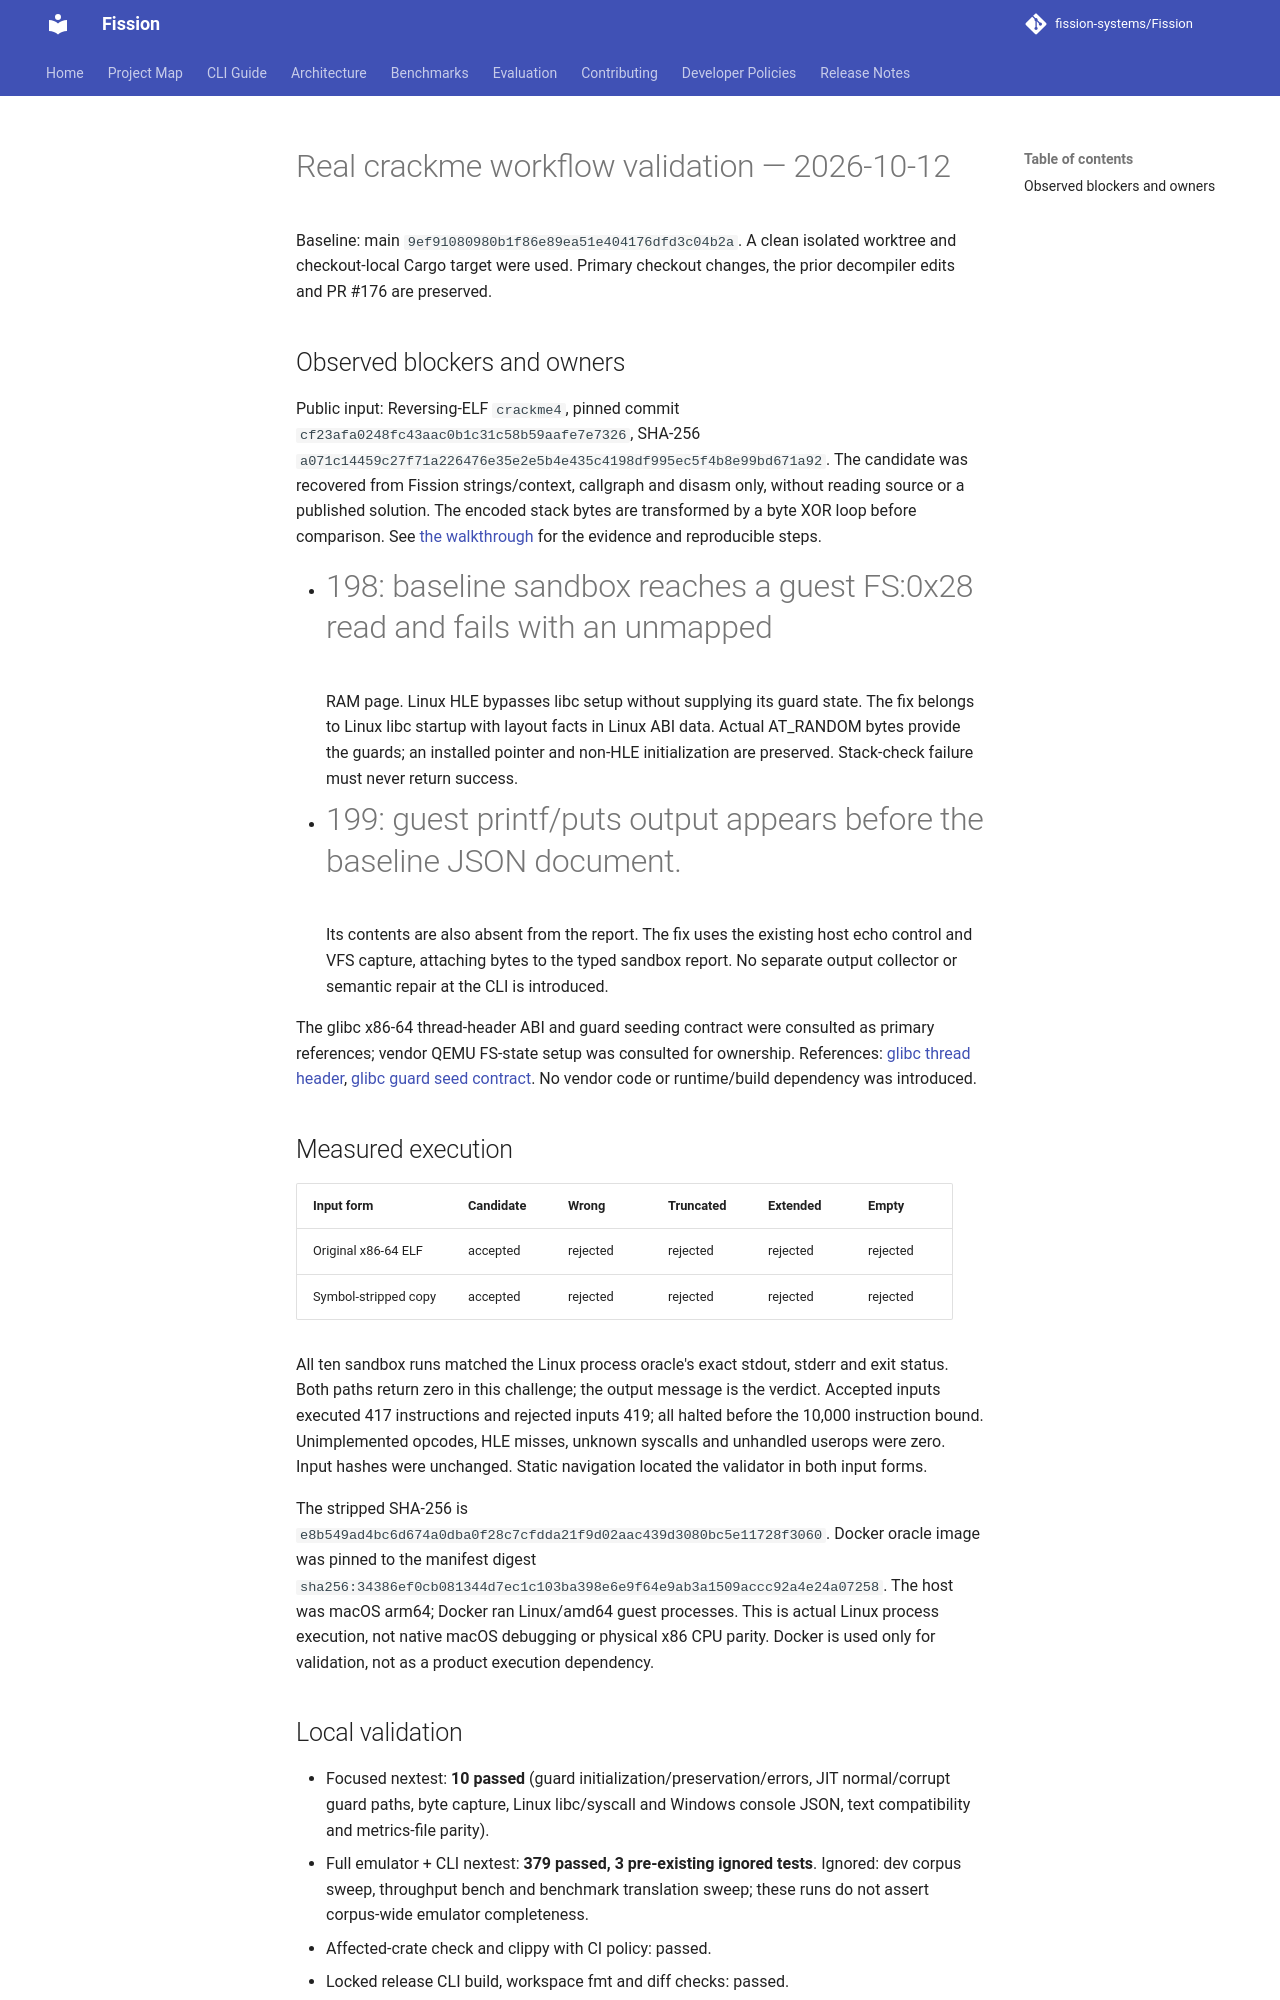

repository: fission-systems/Fission · page: validation/2026-10-12-crackme-workflow/index.html · generator: mkdocs

# Real crackme workflow validation — 2026-10-12

Baseline: main `9ef91080980b1f86e89ea51e404176dfd3c04b2a`.
A clean isolated worktree and checkout-local Cargo target were used. Primary
checkout changes, the prior decompiler edits and PR #176 are preserved.

## Observed blockers and owners

Public input: Reversing-ELF `crackme4`, pinned commit
`cf23afa0248fc43aac0b1c31c58b59aafe7e7326`, SHA-256
`a071c14459c27f71a226476e35e2e5b4e435c4198df995ec5f4b8e99bd671a92`.
The candidate was recovered from Fission strings/context, callgraph and disasm
only, without reading source or a published solution. The encoded stack bytes
are transformed by a byte XOR loop before comparison. See
[the walkthrough](../CRACKME_WORKFLOW.md) for the evidence and reproducible steps.

- #198: baseline sandbox reaches a guest FS:0x28 read and fails with an unmapped
  RAM page. Linux HLE bypasses libc setup without supplying its guard state.
  The fix belongs to Linux libc startup with layout facts in Linux ABI data.
  Actual AT_RANDOM bytes provide the guards; an installed pointer and non-HLE
  initialization are preserved. Stack-check failure must never return success.
- #199: guest printf/puts output appears before the baseline JSON document.
  Its contents are also absent from the report. The fix uses the existing host
  echo control and VFS capture, attaching bytes to the typed sandbox report.
  No separate output collector or semantic repair at the CLI is introduced.

The glibc x86-64 thread-header ABI and guard seeding contract were consulted as
primary references; vendor QEMU FS-state setup was consulted for ownership.
References: [glibc thread header](https://github.com/bminor/glibc/blob/master/sysdeps/x86_64/nptl/tls.h),
[glibc guard seed contract](https://github.com/bminor/glibc/blob/master/sysdeps/unix/sysv/linux/dl-osinfo.h).
No vendor code or runtime/build dependency was introduced.

## Measured execution

| Input form | Candidate | Wrong | Truncated | Extended | Empty |
| --- | --- | --- | --- | --- | --- |
| Original x86-64 ELF | accepted | rejected | rejected | rejected | rejected |
| Symbol-stripped copy | accepted | rejected | rejected | rejected | rejected |

All ten sandbox runs matched the Linux process oracle's exact stdout, stderr
and exit status. Both paths return zero in this challenge; the output message
is the verdict. Accepted inputs executed 417 instructions and rejected inputs
419; all halted before the 10,000 instruction bound. Unimplemented opcodes,
HLE misses, unknown syscalls and unhandled userops were zero. Input hashes were
unchanged. Static navigation located the validator in both input forms.

The stripped SHA-256 is
`e8b549ad4bc6d674a0dba0f28c7cfdda21f9d02aac439d3080bc5e11728f3060`.
Docker oracle image was pinned to the manifest digest
`sha256:34386ef0cb081344d7ec1c103ba398e6e9f64e9ab3a1509accc92a4e24a07258`.
The host was macOS arm64; Docker ran Linux/amd64 guest processes. This is actual
Linux process execution, not native macOS debugging or physical x86 CPU parity.
Docker is used only for validation, not as a product execution dependency.
